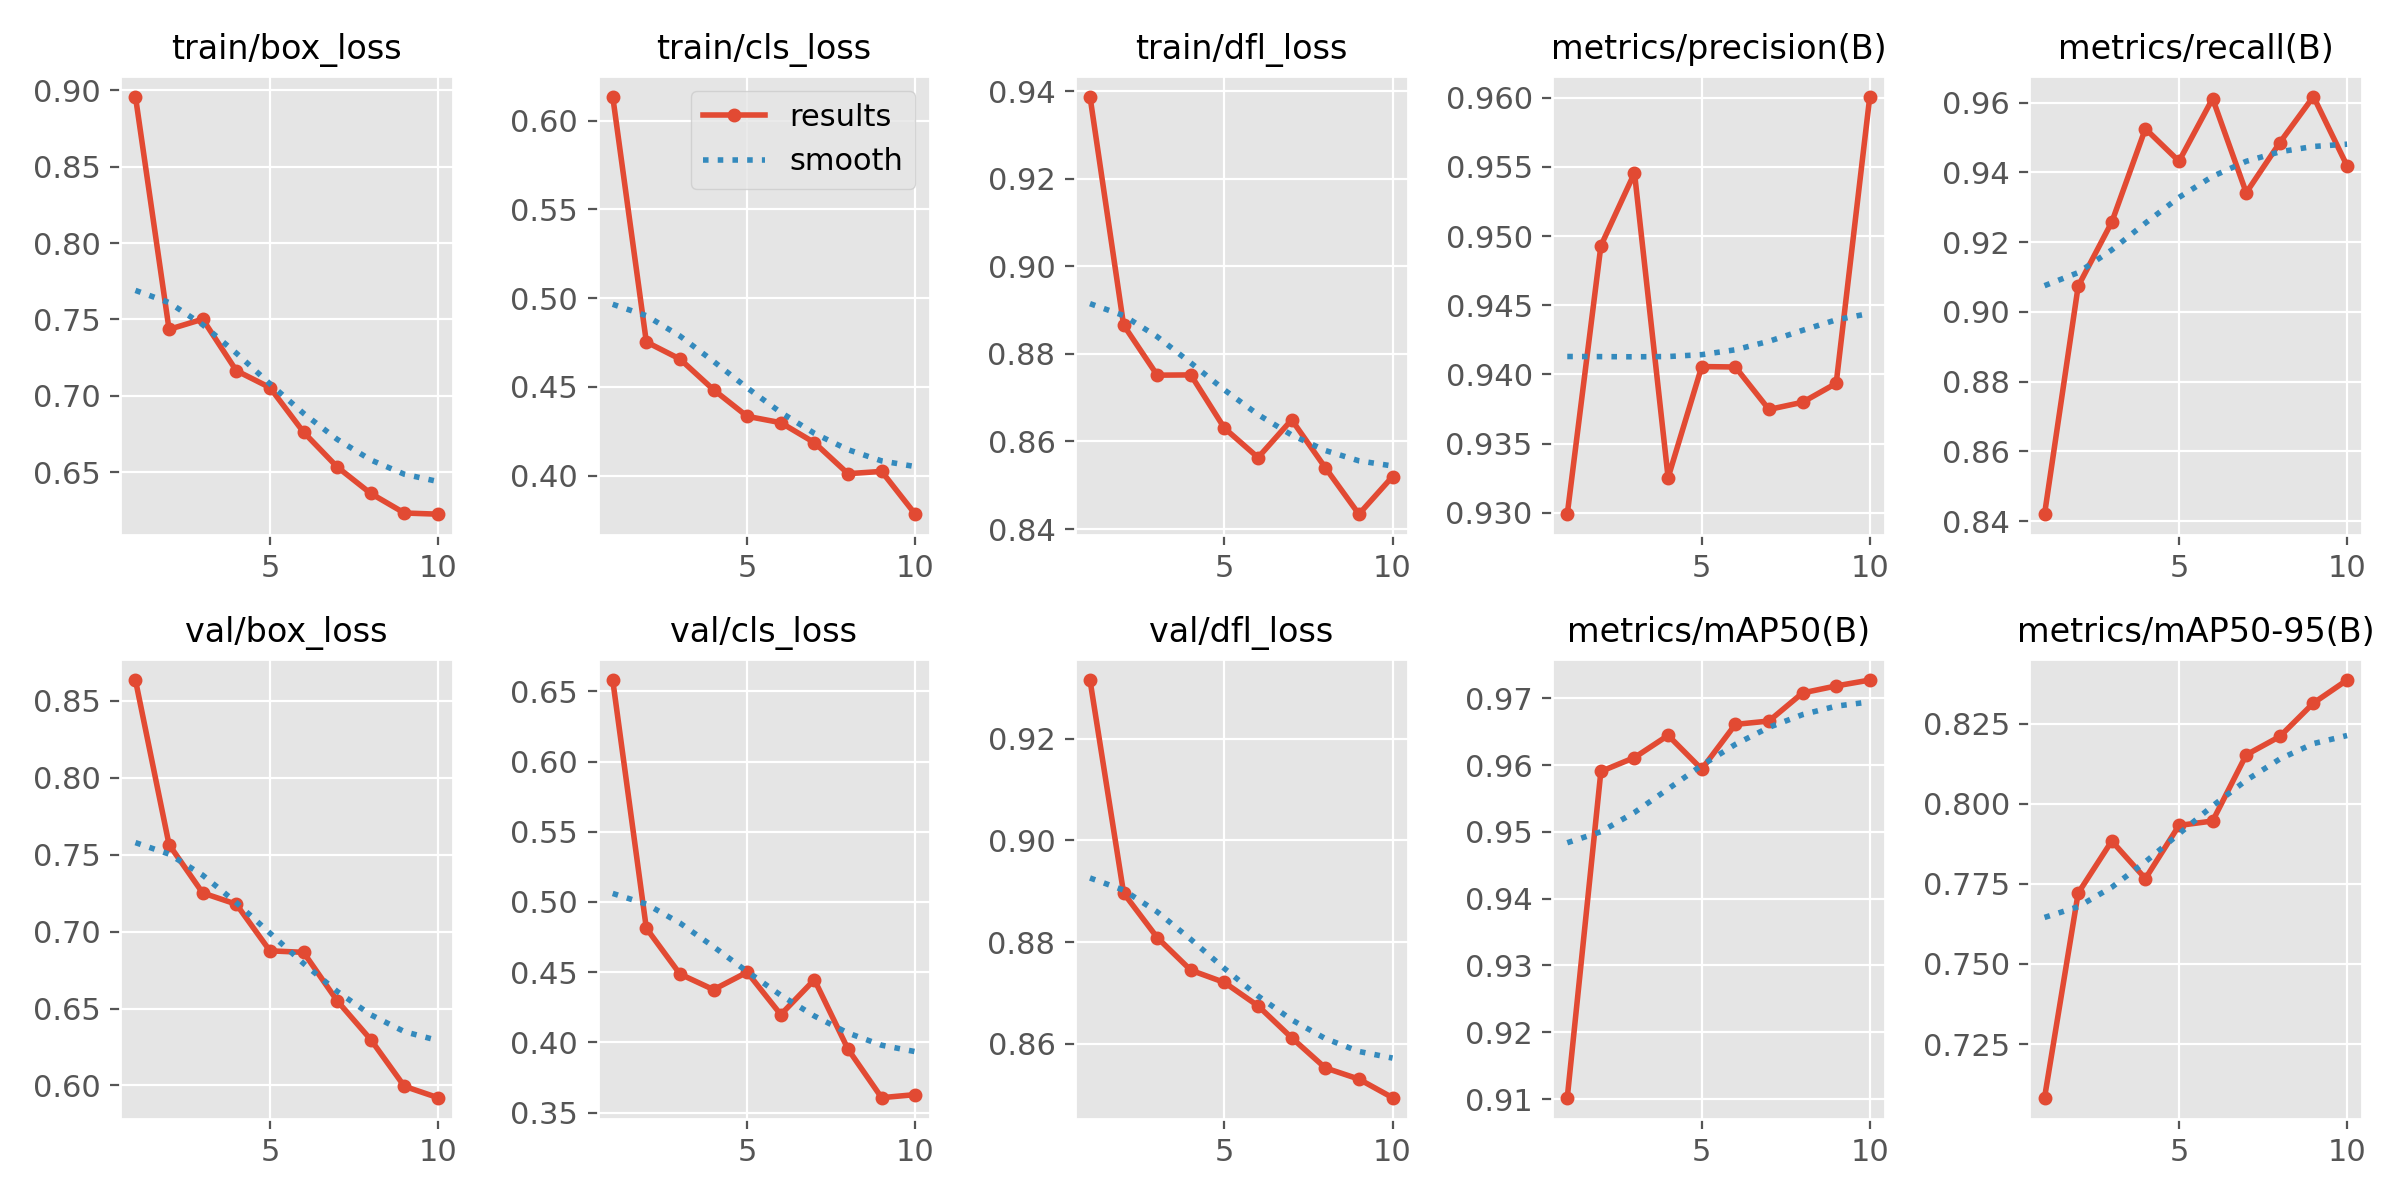

Source data for this figure (header and first rows):
epoch, time, train/box_loss, train/cls_loss, train/dfl_loss, metrics/precision(B), metrics/recall(B), metrics/mAP50(B), metrics/mAP50-95(B), val/box_loss, val/cls_loss, val/dfl_loss, lr/pg0, lr/pg1, lr/pg2
1, 22.26, 0.8959, 0.6136, 0.9388, 0.9299, 0.842, 0.9102, 0.7083, 0.8635, 0.658, 0.9315, 0.0004627, 0.0004627, 0.0004627
2, 32.13, 0.7435, 0.4754, 0.8866, 0.9493, 0.9073, 0.959, 0.7721, 0.7565, 0.4813, 0.8896, 0.0008461, 0.0008461, 0.0008461
3, 41.76, 0.7502, 0.4657, 0.8751, 0.9546, 0.9257, 0.9611, 0.7883, 0.7251, 0.4486, 0.8809, 0.001135, 0.001135, 0.001135
4, 51.36, 0.7165, 0.4484, 0.8752, 0.9325, 0.9525, 0.9644, 0.7766, 0.7178, 0.4375, 0.8745, 0.001005, 0.001005, 0.001005
5, 60.74, 0.7054, 0.4335, 0.863, 0.9406, 0.9432, 0.9594, 0.7932, 0.6875, 0.45, 0.8721, 0.0008631, 0.0008631, 0.0008631
6, 70.32, 0.6762, 0.4299, 0.8563, 0.9405, 0.9611, 0.9661, 0.7946, 0.6865, 0.4198, 0.8675, 0.0007216, 0.0007216, 0.0007216
7, 80.03, 0.6535, 0.4187, 0.8649, 0.9375, 0.9342, 0.9666, 0.8153, 0.6551, 0.4446, 0.8612, 0.0005802, 0.0005802, 0.0005802
8, 89.63, 0.6361, 0.4012, 0.854, 0.938, 0.9485, 0.9708, 0.821, 0.6298, 0.3951, 0.8553, 0.0004387, 0.0004387, 0.0004387
9, 99.12, 0.6233, 0.4025, 0.8434, 0.9394, 0.9617, 0.9718, 0.8314, 0.5995, 0.3606, 0.8531, 0.0002972, 0.0002972, 0.0002972
10, 108.8, 0.6225, 0.3784, 0.852, 0.9601, 0.9419, 0.9727, 0.8386, 0.5921, 0.3628, 0.8494, 0.0001558, 0.0001558, 0.0001558
